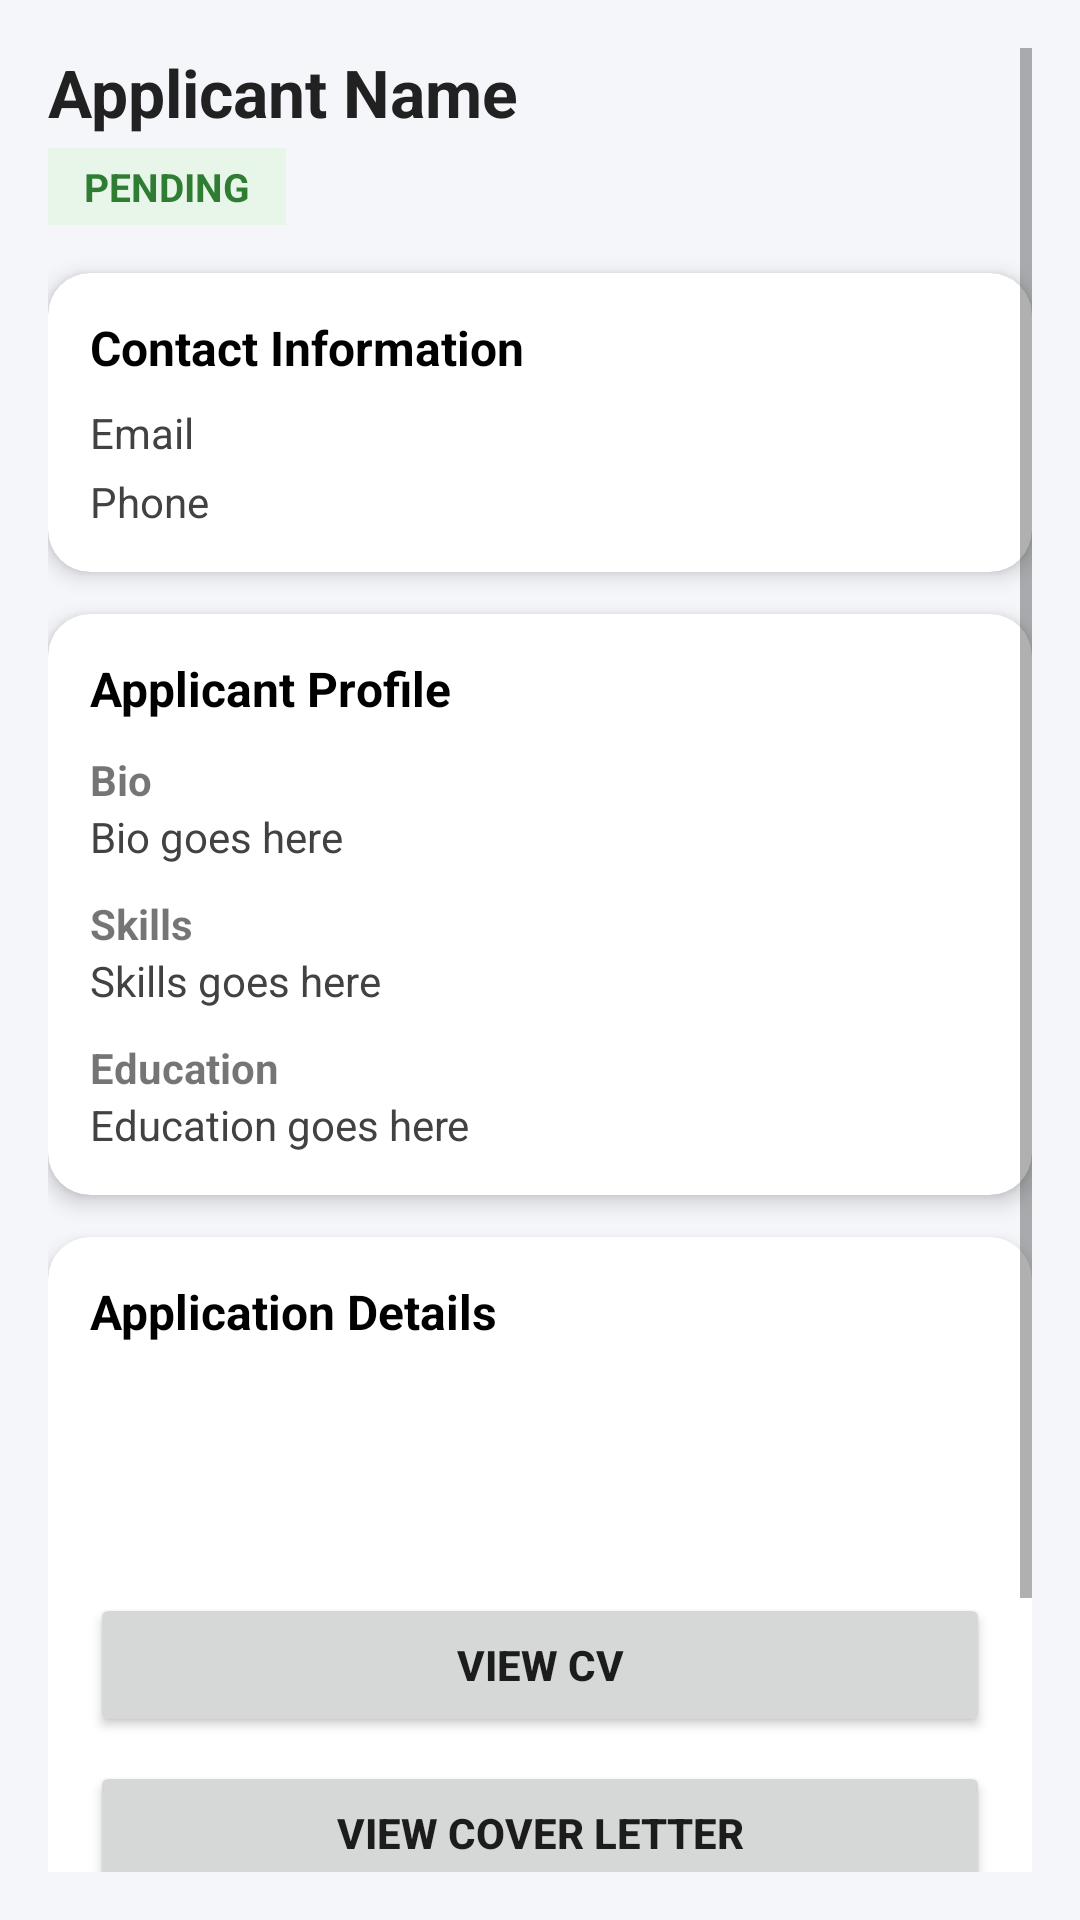

Reconstruct the res/layout file that produces this screen, plus the resources it refers to.
<!-- AndroidManifest.xml: application theme AppTheme -->
<!-- res/layout/activity_application_documets.xml -->
<?xml version="1.0" encoding="utf-8"?>
<ScrollView xmlns:android="http://schemas.android.com/apk/res/android"
    xmlns:app="http://schemas.android.com/apk/res-auto"
    xmlns:tools="http://schemas.android.com/tools"
    android:layout_width="match_parent"
    android:layout_height="match_parent"
    android:padding="16dp"
    android:background="#F5F6FA"
    tools:context=".Staff.VerificationOfficer.ApplicationDocumets">

    <LinearLayout
        android:layout_width="match_parent"
        android:layout_height="wrap_content"
        android:orientation="vertical">

        
        <TextView
            android:id="@+id/tvName"
            android:layout_width="match_parent"
            android:layout_height="wrap_content"
            android:text="Applicant Name"
            android:textSize="22sp"
            android:textStyle="bold"
            android:textColor="#212121"
            android:layout_marginBottom="4dp"/>

        <TextView
            android:id="@+id/tvStatus"
            android:layout_width="wrap_content"
            android:layout_height="wrap_content"
            android:text="PENDING"
            android:textSize="13sp"
            android:textStyle="bold"
            android:textColor="#2E7D32"
            android:background="#E8F5E9"
            android:paddingHorizontal="12dp"
            android:paddingVertical="4dp"
            android:layout_marginBottom="16dp"/>

        
        <androidx.cardview.widget.CardView
            android:layout_width="match_parent"
            android:layout_height="wrap_content"
            android:layout_marginBottom="14dp"
            app:cardCornerRadius="14dp"
            app:cardElevation="4dp">

            <LinearLayout
                android:layout_width="match_parent"
                android:layout_height="wrap_content"
                android:padding="14dp"
                android:orientation="vertical">

                <TextView
                    android:layout_width="match_parent"
                    android:layout_height="wrap_content"
                    android:text="Contact Information"
                    android:textStyle="bold"
                    android:textColor="#000"
                    android:textSize="16sp"
                    android:layout_marginBottom="8dp"/>

                <TextView
                    android:id="@+id/tvEmail"
                    android:layout_width="match_parent"
                    android:layout_height="wrap_content"
                    android:text="Email"
                    android:textSize="14sp"
                    android:textColor="#424242"/>

                <TextView
                    android:id="@+id/tvPhone"
                    android:layout_width="match_parent"
                    android:layout_height="wrap_content"
                    android:text="Phone"
                    android:textSize="14sp"
                    android:textColor="#424242"
                    android:layout_marginTop="4dp"/>

            </LinearLayout>
        </androidx.cardview.widget.CardView>

        
        <androidx.cardview.widget.CardView
            android:layout_width="match_parent"
            android:layout_height="wrap_content"
            android:layout_marginBottom="14dp"
            app:cardCornerRadius="14dp"
            app:cardElevation="4dp">

            <LinearLayout
                android:layout_width="match_parent"
                android:layout_height="wrap_content"
                android:padding="14dp"
                android:orientation="vertical">

                <TextView
                    android:layout_width="match_parent"
                    android:layout_height="wrap_content"
                    android:text="Applicant Profile"
                    android:textStyle="bold"
                    android:textSize="16sp"
                    android:textColor="#000"
                    android:layout_marginBottom="10dp"/>

                <TextView
                    android:layout_width="match_parent"
                    android:layout_height="wrap_content"
                    android:text="Bio"
                    android:textStyle="bold"
                    android:textSize="14sp"/>

                <TextView
                    android:id="@+id/tvBio"
                    android:layout_width="match_parent"
                    android:layout_height="wrap_content"
                    android:text="Bio goes here"
                    android:textSize="14sp"
                    android:textColor="#424242"
                    android:layout_marginBottom="10dp"/>

                <TextView
                    android:layout_width="match_parent"
                    android:layout_height="wrap_content"
                    android:text="Skills"
                    android:textStyle="bold"
                    android:textSize="14sp"/>

                <TextView
                    android:id="@+id/tvSkills"
                    android:layout_width="match_parent"
                    android:layout_height="wrap_content"
                    android:text="Skills goes here"
                    android:textSize="14sp"
                    android:textColor="#424242"
                    android:layout_marginBottom="10dp"/>

                <TextView
                    android:layout_width="match_parent"
                    android:layout_height="wrap_content"
                    android:text="Education"
                    android:textStyle="bold"
                    android:textSize="14sp"/>

                <TextView
                    android:id="@+id/tvEducation"
                    android:layout_width="match_parent"
                    android:layout_height="wrap_content"
                    android:text="Education goes here"
                    android:textSize="14sp"
                    android:textColor="#424242"/>

            </LinearLayout>
        </androidx.cardview.widget.CardView>

        
        <androidx.cardview.widget.CardView
            android:layout_width="match_parent"
            android:layout_height="wrap_content"
            app:cardCornerRadius="14dp"
            app:cardElevation="4dp">

            <LinearLayout
                android:layout_width="match_parent"
                android:layout_height="wrap_content"
                android:padding="14dp"
                android:orientation="vertical">

                <TextView
                    android:layout_width="match_parent"
                    android:layout_height="wrap_content"
                    android:text="Application Details"
                    android:textStyle="bold"
                    android:textSize="16sp"
                    android:textColor="#000"
                    android:layout_marginBottom="10dp"/>

                <TextView
                    android:id="@+id/tvSalary"
                    android:layout_width="match_parent"
                    android:layout_height="wrap_content"
                    android:textSize="14sp"
                    android:textColor="#424242"/>

                <TextView
                    android:id="@+id/tvNotice"
                    android:layout_width="match_parent"
                    android:layout_height="wrap_content"
                    android:textSize="14sp"
                    android:textColor="#424242"
                    android:layout_marginTop="4dp"/>

                <TextView
                    android:id="@+id/tvDate"
                    android:layout_width="match_parent"
                    android:layout_height="wrap_content"
                    android:textSize="14sp"
                    android:textColor="#424242"
                    android:layout_marginBottom="12dp"/>

                <Button
                    android:id="@+id/btnViewCV"
                    android:layout_width="match_parent"
                    android:layout_height="48dp"
                    android:text="VIEW CV"
                    android:textStyle="bold"
                    android:layout_marginBottom="8dp"/>

                <Button
                    android:id="@+id/btnViewCover"
                    android:layout_width="match_parent"
                    android:layout_height="48dp"
                    android:text="VIEW COVER LETTER"
                    android:textStyle="bold"/>

                <Button
                    android:id="@+id/btnViewCertificate"
                    android:layout_width="match_parent"
                    android:layout_height="48dp"
                    android:text="VIEW CERTIFICATE"
                    android:textStyle="bold"/>

                <Button
                    android:visibility="gone"
                    android:id="@+id/btnShortlist"
                    android:layout_width="match_parent"
                    android:layout_height="48dp"
                    android:text="SHORTLIST APPLICANT"
                    android:textStyle="bold"
                    android:backgroundTint="#2E7D32"
                    android:textColor="@android:color/white"
                    android:layout_marginBottom="8dp"/>

                <Button
                    android:visibility="gone"
                    android:id="@+id/btnReject"
                    android:layout_width="match_parent"
                    android:layout_height="48dp"
                    android:text="REJECT APPLICATION"
                    android:textStyle="bold"
                    android:backgroundTint="#C62828"
                    android:textColor="@android:color/white"/>

                <Button
                    android:id="@+id/btn_verify"
                    android:layout_width="match_parent"
                    android:layout_height="48dp"
                    android:text="VERIFY OCUMENTS"
                    android:textStyle="bold"
                    android:backgroundTint="#2E7D32"
                    android:textColor="@android:color/white"
                    android:layout_marginBottom="8dp"/>


            </LinearLayout>
        </androidx.cardview.widget.CardView>

    </LinearLayout>
</ScrollView>
<!-- resources referenced by this layout -->
<resources>
  <style name="AppTheme" parent="Theme.AppCompat.Light.NoActionBar">
      
          <item name="colorPrimary">@color/colorPrimary</item>
          <item name="colorPrimaryDark">@color/colorPrimaryDark</item>
          <item name="colorAccent">@color/colorAccent</item>
      </style>
  <color name="colorPrimary">#0092DF</color>
  <color name="colorPrimaryDark">#0092DF</color>
  <color name="colorAccent">#A6009A</color>
</resources>
